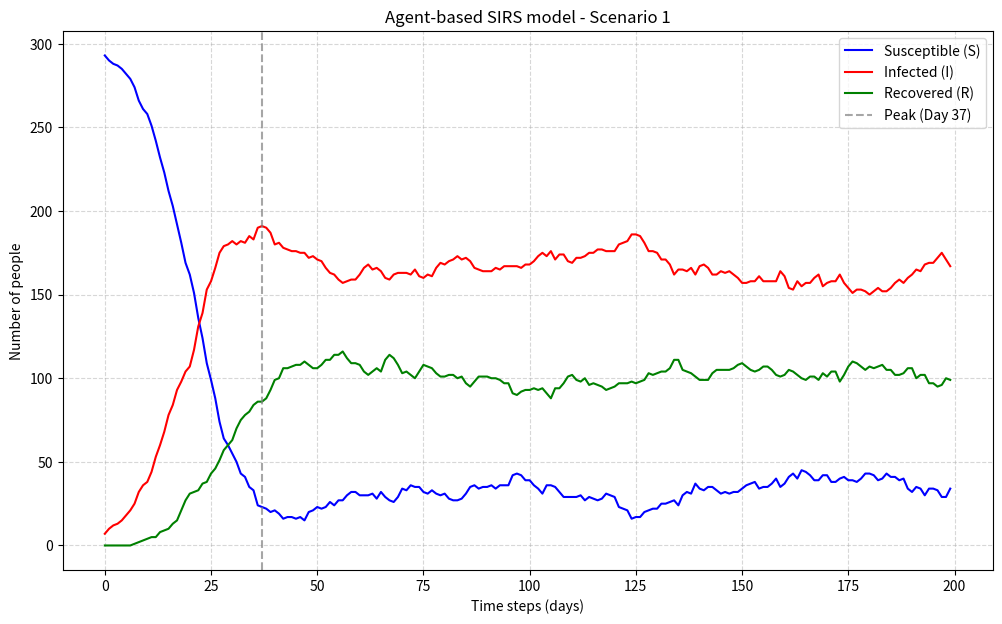

The matplotlib source for this figure:
# What is the SIR model?
 # It is a model with 3 states that a person can take during the simulation.
 # S = Susceptible: A person is healthy but can be infected by the virus.
 # I = Infected: The person carries a virus and is contagious to susceptible people.
 # R = Recovered: The person has overcome the disease and is (for now) immune.

# Which research questions do we want to answer?
# How does the gradual integration of realistic network topology,
#   demographic dynamics, and seasonal environmental influences affect the course of an epidemic in an agent-based SIR model?

import random
import matplotlib.pyplot as plt

# --- CONFIGURATION ---
SCENARIO = 1
TIME_STEPS = 200
POPULATION_SIZE = 300

INFECTION_RATE = 0.05
RECOVERY_RATE = 0.02
IMMUNITY_DURATION = 30

# Set scenario-specific parameters
if SCENARIO == 1:
    INITIAL_INFECTED = 5
    MIN_CONTACTS = 4
    MAX_CONTACTS = 4
elif SCENARIO == 2:
    INITIAL_INFECTED = 5
    MIN_CONTACTS = 1
    MAX_CONTACTS = 4
elif SCENARIO == 3:
    INITIAL_INFECTED = 1
    MIN_CONTACTS = 1
    MAX_CONTACTS = 4


# --- AGENT CLASS ---

class Person:

    def __init__(self, status="S"):
        self.status = status  # 'S' (Susceptible), 'I' (Infected), 'R' (Recovered)
        self.days_since_recovery = 0
        self.max_contacts = random.randint(MIN_CONTACTS, MAX_CONTACTS)


# --- INITIALIZE SIMULATION ---
population = [Person() for _ in range(POPULATION_SIZE)]

# Set initial infected persons
for i in range(INITIAL_INFECTED):
    population[i].status = "I"

# Statistic lists for the plot
stats_S, stats_I, stats_R = [], [], []

# Variables for peak analysis
max_infected = 0
peak_day = 0

print("-" * 65)
print(
    f"{'Day':<5} | {'Susceptible (S)':<15} | {'Infected (I)':<15} | {'Recovered (R)':<15}"
)
print("-" * 65)

# --- SIMULATION LOOP  ---
for t in range(TIME_STEPS):
    # 1. Make contacts and transmit infections
    infected = [p for p in population if p.status == "I"]

    for inf in infected:
        contacts = random.sample(population, min(inf.max_contacts, len(population)))
        for contact in contacts:
            if contact.status == "S":
                if random.random() < INFECTION_RATE:
                    contact.status = "I"

    # 2. Update statuses (recovery, immunity expiration)
    for p in population:
        if p.status == "I":
            if random.random() < RECOVERY_RATE:
                p.status = "R"
                p.days_since_recovery = 0
        elif p.status == "R":
            p.days_since_recovery += 1
            if p.days_since_recovery >= IMMUNITY_DURATION:
                p.status = "S"

    # 3. Collect data
    S_count = sum(1 for p in population if p.status == "S")
    I_count = sum(1 for p in population if p.status == "I")
    R_count = sum(1 for p in population if p.status == "R")

    stats_S.append(S_count)
    stats_I.append(I_count)
    stats_R.append(R_count)

    # Peak tracker: when are the most people infected
    if I_count > max_infected:
        max_infected = I_count
        peak_day = t

    # 4. Print numbers to the console every 10 days
    if t % 10 == 0 or t == TIME_STEPS - 1:
        print(f"{t:<5} | {S_count:<15} | {I_count:<15} | {R_count:<15}")

print("-" * 65)
print(f"\nANALYSIS:")
print(
    f"The peak occurred on day {peak_day} with {max_infected} simultaneously infected."
)
print("-" * 65)

# --- PLOT ---
plt.figure(figsize=(12, 7))
plt.plot(stats_S, "b", label="Susceptible (S)")
plt.plot(stats_I, "r", label="Infected (I)")
plt.plot(stats_R, "g", label="Recovered (R)")

# Vertical dashed line at the peak day in the plot
plt.axvline(
    x=peak_day,
    color="gray",
    linestyle="--",
    label=f"Peak (Day {peak_day})",
    alpha=0.7,
)

plt.title(
    f"Agent-based SIRS model - Scenario {SCENARIO}"
)
plt.xlabel("Time steps (days)")
plt.ylabel("Number of people")
plt.grid(True, linestyle="--", alpha=0.5)
plt.legend()
plt.show()
